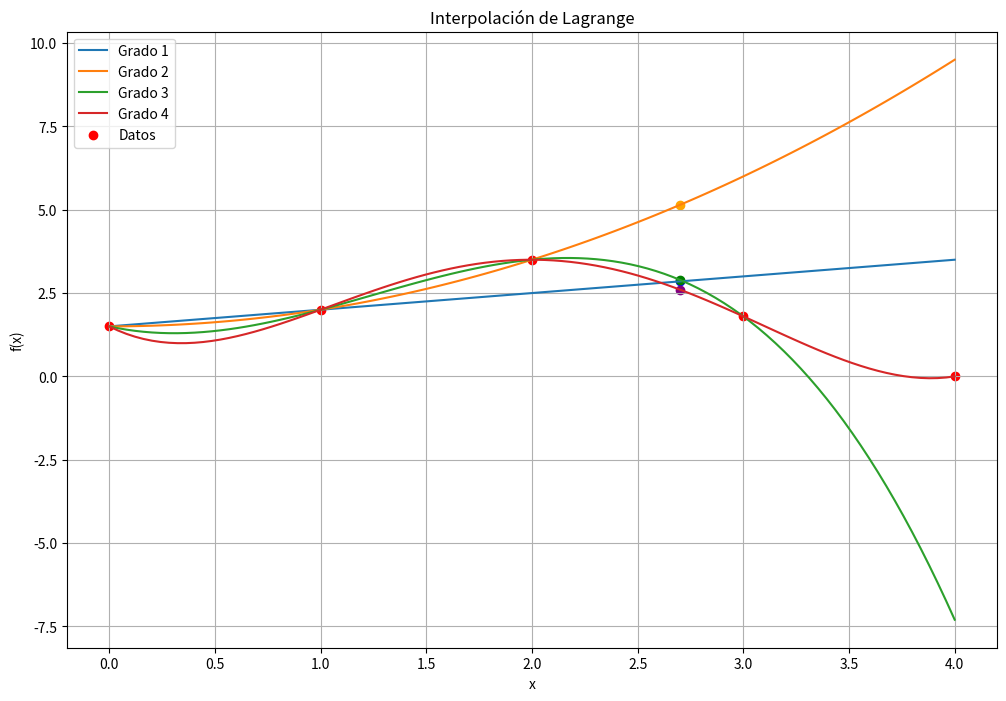

Write the Python code that produced this figure.
import matplotlib.pyplot as plt
import numpy as np

def lagrange_interpolation(x_values, y_values, x):
    """
    Calculate Lagrange interpolation polynomial value at point x.
    
    Args:
    x_values: List of x values of the data points.
    y_values: List of y values of the data points.
    x: Point at which to evaluate the polynomial.
    
    Returns:
    Interpolated value at point x.
    """
    n = len(x_values)
    result = 0.0
    for i in range(n):
        term = y_values[i]
        for j in range(n):
            if j != i:
                term *= (x - x_values[j]) / (x_values[i] - x_values[j])
        result += term
    return result

# Datos de ejemplo
x_values = [0, 1, 2, 3, 4]
y_values = [1.5, 2, 3.5, 1.8, 0]

# Puntos a evaluar
point_to_evaluate = 2.7

# Interpolación de Lagrange
lagrange_degree_1 = lagrange_interpolation(x_values[:2], y_values[:2], point_to_evaluate)
lagrange_degree_2 = lagrange_interpolation(x_values[:3], y_values[:3], point_to_evaluate)
lagrange_degree_3 = lagrange_interpolation(x_values[:4], y_values[:4], point_to_evaluate)
lagrange_degree_4 = lagrange_interpolation(x_values, y_values, point_to_evaluate)

# Resultados
print("Valor estimado de f(2.7):")
print(f"Grado 1: {lagrange_degree_1}")
print(f"Grado 2: {lagrange_degree_2}")
print(f"Grado 3: {lagrange_degree_3}")
print(f"Grado 4: {lagrange_degree_4}")

# Generar puntos para graficar los polinomios
x_range = np.linspace(0, 4, 100)
y_range_degree_1 = lagrange_interpolation(x_values[:2], y_values[:2], x_range)
y_range_degree_2 = lagrange_interpolation(x_values[:3], y_values[:3], x_range)
y_range_degree_3 = lagrange_interpolation(x_values[:4], y_values[:4], x_range)
y_range_degree_4 = lagrange_interpolation(x_values, y_values, x_range)

# Graficar los polinomios interpolados
plt.figure(figsize=(12, 8))
plt.plot(x_range, y_range_degree_1, label='Grado 1')
plt.plot(x_range, y_range_degree_2, label='Grado 2')
plt.plot(x_range, y_range_degree_3, label='Grado 3')
plt.plot(x_range, y_range_degree_4, label='Grado 4')
plt.scatter(x_values, y_values, color='red', label='Datos')
plt.scatter(point_to_evaluate, lagrange_degree_1, color='blue')
plt.scatter(point_to_evaluate, lagrange_degree_2, color='orange')
plt.scatter(point_to_evaluate, lagrange_degree_3, color='green')
plt.scatter(point_to_evaluate, lagrange_degree_4, color='purple')
plt.xlabel('x')
plt.ylabel('f(x)')
plt.title('Interpolación de Lagrange')
plt.legend()
plt.grid(True)
plt.show()
